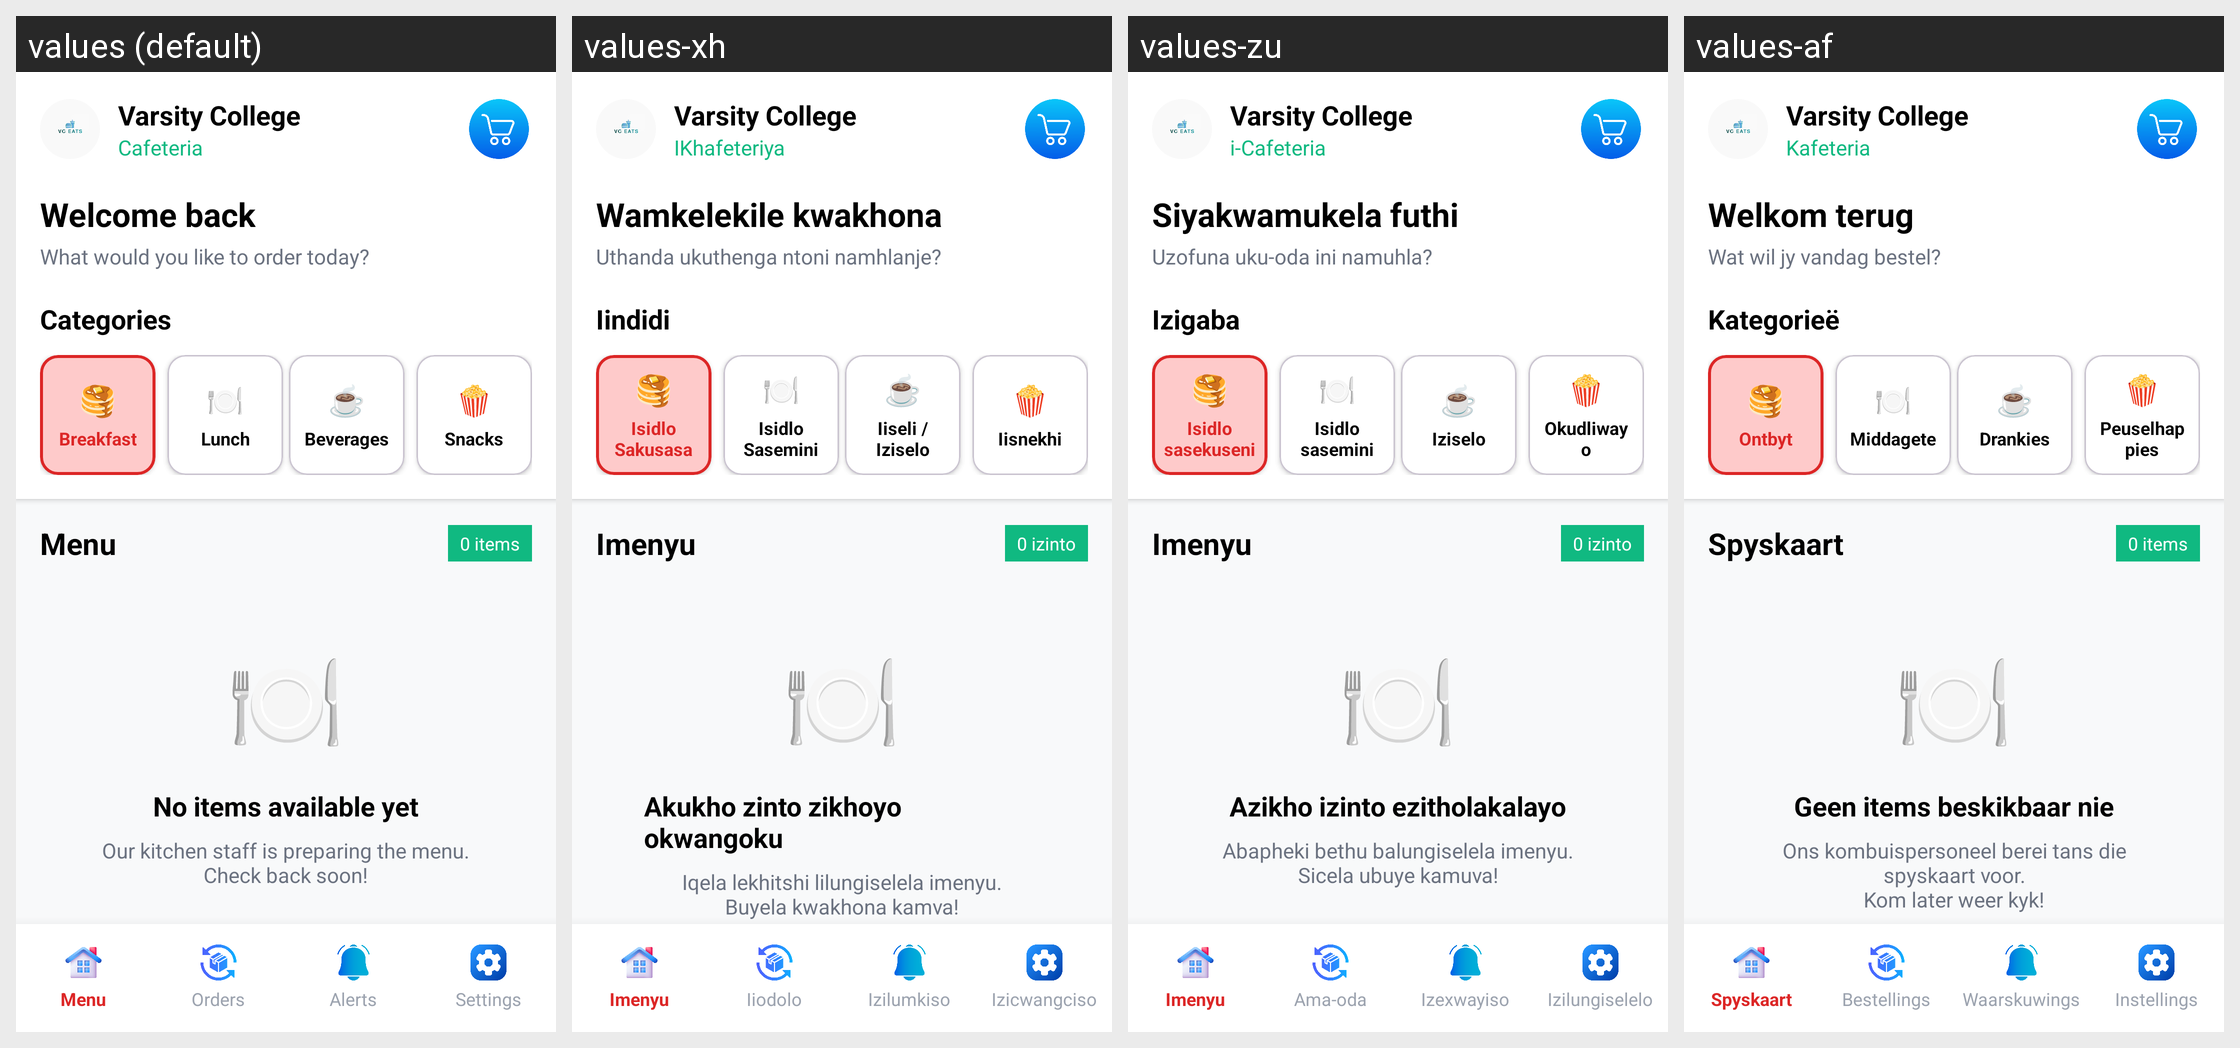

The same Android screen rendered under several of its app's locales, left to right. List the strings drawn on it with the default value and each locale's translation.
Android screen res/layout/activity_customer_menu.xml rendered under 4 locales, left to right: values (default), values-xh, values-zu, values-af. Device: Nexus 5 (rendered at 1080×1920; each locale shown at half size, 540×960, under a caption strip naming it); theme Theme.VC_Eats.
Strings drawn on this screen, with the default value and each locale's value (text and hints the layout hard-codes, and strings that could not be matched under every locale, appear in the picture but are not listed):

varsity_college
  values: Varsity College
  values-xh: Varsity College
  values-zu: Varsity College
  values-af: Varsity College

cafeteria
  values: Cafeteria
  values-xh: IKhafeteriya
  values-zu: i-Cafeteria
  values-af: Kafeteria

welcome_back
  values: Welcome back
  values-xh: Wamkelekile kwakhona
  values-zu: Siyakwamukela futhi
  values-af: Welkom terug

what_order_today
  values: What would you like to order today?
  values-xh: Uthanda ukuthenga ntoni namhlanje?
  values-zu: Uzofuna uku-oda ini namuhla?
  values-af: Wat wil jy vandag bestel?

categories
  values: Categories
  values-xh: Iindidi
  values-zu: Izigaba
  values-af: Kategorieë

breakfast
  values: Breakfast
  values-xh: Isidlo Sakusasa
  values-zu: Isidlo sasekuseni
  values-af: Ontbyt

lunch
  values: Lunch
  values-xh: Isidlo Sasemini
  values-zu: Isidlo sasemini
  values-af: Middagete

beverages
  values: Beverages
  values-xh: Iiseli / Iziselo
  values-zu: Iziselo
  values-af: Drankies

snacks
  values: Snacks
  values-xh: Iisnekhi
  values-zu: Okudliwayo
  values-af: Peuselhappies

menu
  values: Menu
  values-xh: Imenyu
  values-zu: Imenyu
  values-af: Spyskaart

zero_items
  values: 0 items
  values-xh: 0 izinto
  values-zu: 0 izinto
  values-af: 0 items

no_items_available_yet
  values: No items available yet
  values-xh: Akukho zinto zikhoyo okwangoku
  values-zu: Azikho izinto ezitholakalayo
  values-af: Geen items beskikbaar nie

preparing_menu_msg
  values: Our kitchen staff is preparing the menu.
      Check back soon!
  values-xh: Iqela lekhitshi lilungiselela imenyu.
      Buyela kwakhona kamva!
  values-zu: Abapheki bethu balungiselela imenyu.
      Sicela ubuye kamuva!
  values-af: Ons kombuispersoneel berei tans die spyskaart voor.
      Kom later weer kyk!

orders
  values: Orders
  values-xh: Iiodolo
  values-zu: Ama-oda
  values-af: Bestellings

alerts
  values: Alerts
  values-xh: Izilumkiso
  values-zu: Izexwayiso
  values-af: Waarskuwings

settings
  values: Settings
  values-xh: Izicwangciso
  values-zu: Izilungiselelo
  values-af: Instellings
